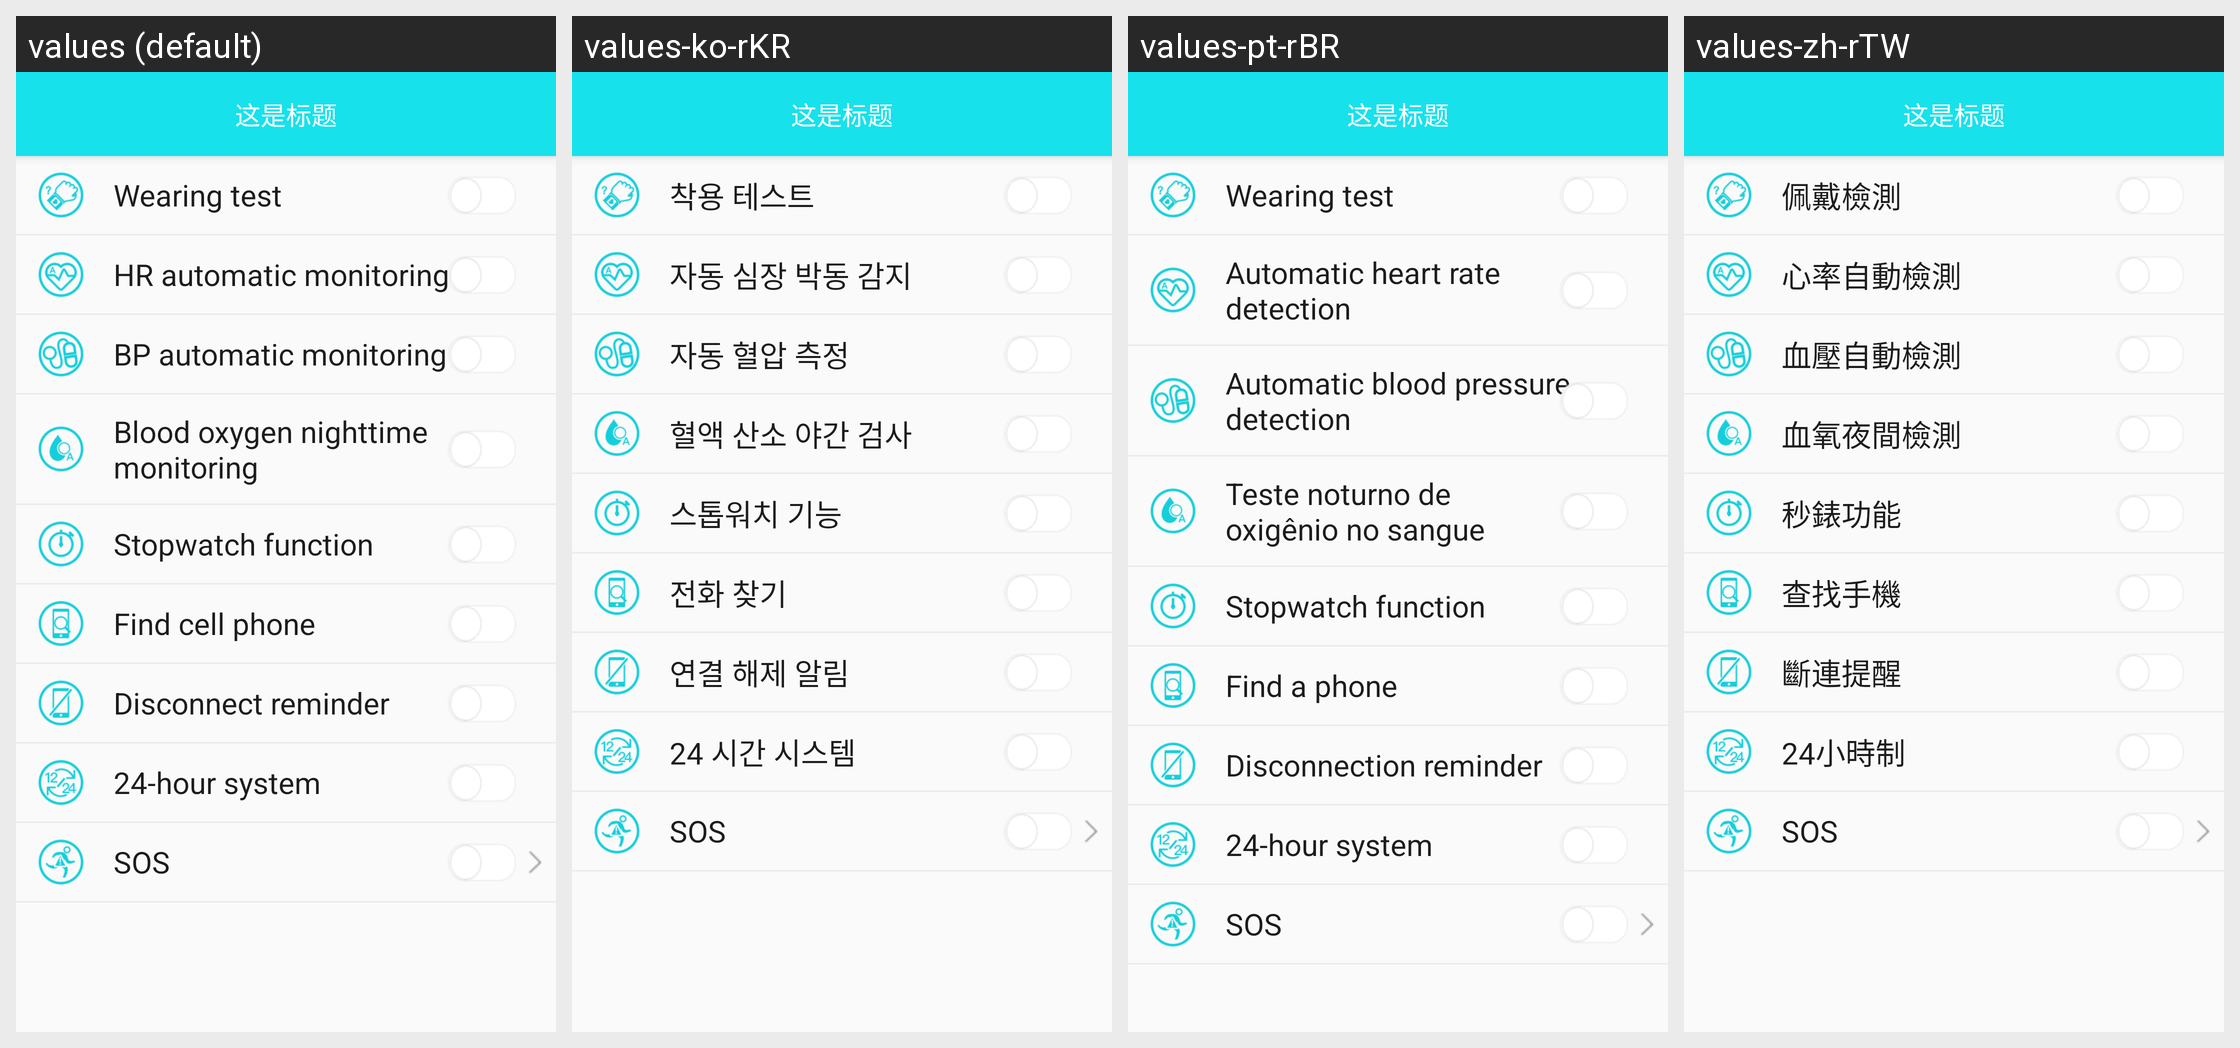

Here is an Android app screen in its default locale and in the app's own translations. Write out the translated-string differences for the strings that appear on this screen.
Android screen res/layout/activity_b31_switch_layout.xml rendered under 4 locales, left to right: values (default), values-ko-rKR, values-pt-rBR, values-zh-rTW. Device: Nexus 5 (rendered at 1080×1920; each locale shown at half size, 540×960, under a caption strip naming it); theme BAppTheme.
Other locales in the repository, not shown: values-de-rDE, values-en, values-es-rES, values-fr-rBE, values-fr-rCA, values-fr-rFR, values-it-rCH, values-it-rIT, values-ja-rJP, values-ru-rRU, values-vi-rVN, values-zh-rCN, values-zh-rHK.
Strings drawn on this screen, with the default value and each locale's value (text and hints the layout hard-codes, and strings that could not be matched under every locale, appear in the picture but are not listed):

string_wearing_test
  values: Wearing test
  values-ko-rKR: 착용 테스트
  values-pt-rBR: Wearing test
  values-zh-rTW: 佩戴檢測

string_auto_blood_pressure
  values: HR automatic monitoring
  values-ko-rKR: 자동 심장 박동 감지
  values-pt-rBR: Automatic heart rate detection
  values-zh-rTW: 心率自動檢測

string_auto_heart
  values: BP automatic monitoring
  values-ko-rKR: 자동 혈압 측정
  values-pt-rBR: Automatic blood pressure detection
  values-zh-rTW: 血壓自動檢測

string_bp_night_spo2_check
  values: Blood oxygen nighttime monitoring
  values-ko-rKR: 혈액 산소 야간 검사
  values-pt-rBR: Teste noturno de oxigênio no sangue
  values-zh-rTW: 血氧夜間檢測

string_stopwatch_function
  values: Stopwatch function
  values-ko-rKR: 스톱워치 기능
  values-pt-rBR: Stopwatch function
  values-zh-rTW: 秒錶功能

string_find_phone
  values: Find cell phone
  values-ko-rKR: 전화 찾기
  values-pt-rBR: Find a phone
  values-zh-rTW: 查找手機

string_disconnection_reminder
  values: Disconnect reminder
  values-ko-rKR: 연결 해제 알림
  values-pt-rBR: Disconnection reminder
  values-zh-rTW: 斷連提醒

string_is_24_hour
  values: 24-hour system
  values-ko-rKR: 24 시간 시스템
  values-pt-rBR: 24-hour system
  values-zh-rTW: 24小時制
